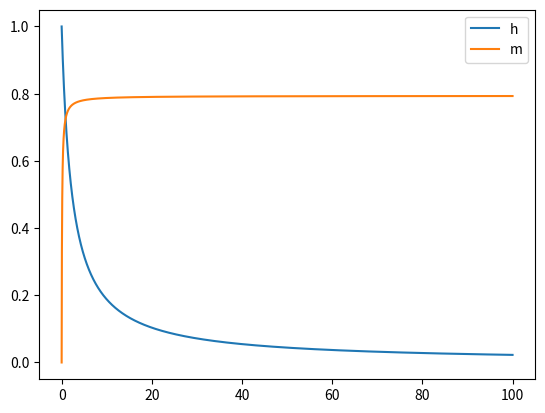

Write Python code to recreate this figure.
import numpy as np
import matplotlib.pyplot as plt

v1 = np.random.normal(3 * 6, 0.2)
v2 = np.random.normal(3 * 0.11, 0.2)
v3 = np.random.normal(3 * 0.9, 0.2)

k3 = 0.1
c1 = 0.185

Dca = 20
Der = 0.2

d1 = 0.13
d2 = 1.049
d3 = 0.9434
d5 = 0.08234

a2 = 0.2

dx = 1
dt = 0.01


def dcal_cyto(cal_cyto, cal_ER, h, ip3_conc):
    return (-(c1 * v1 * m_inf(ip3_conc, cal_cyto) ** 3 * h ** 3 + v2) * (cal_cyto - cal_ER) - (v3 * cal_cyto ** 2) / (
            k3 ** 2 + cal_cyto ** 2)) * dt


def dcal_ER(cal_cyto, cal_ER, h, ip3_conc):
    return ((v1 * m_inf(ip3_conc, cal_cyto) ** 3 * h ** 3 + v2) * (cal_cyto - cal_ER) + (v3 * cal_cyto ** 2) / (
            c1 * (k3 ** 2 + cal_cyto ** 2))) * dt


def dh(h, ip3_conc, cal_cyto):
    return ((h_inf(ip3_conc, cal_cyto) - h) / tau_h(cal_cyto, ip3_conc)) * dt


def tau_h(cal_cyto, ip3_conc):
    return 1 / (a2 * (Q2(ip3_conc) + cal_cyto))


def Q2(ip3_conc):
    return d2 * ((ip3_conc + d1) / ip3_conc + d3)


def h_inf(ip3_conc, cal_cyto):
    return Q2(ip3_conc) / (Q2(ip3_conc) + cal_cyto)


def m_inf(ip3_conc, cal_cyto):
    return (ip3_conc / (ip3_conc + d1)) * (cal_cyto / (cal_cyto + d5))


N = int(100 / 0.001)
cal_cytoVal = np.arange(0, 100, 0.001)
print (cal_cytoVal)
m_infVal = np.zeros(N, float)
h_infVal = np.zeros(N, float)
# p_open = np.zeros(N, float)

for i in range(0, N):
    m_infVal[i] = m_inf(0.5, cal_cytoVal[i])
    h_infVal[i] = h_inf(0.5, cal_cytoVal[i])
    # p_open[i] = m_infVal[i] + h_infVal[i]


plt.plot(cal_cytoVal, h_infVal, label="h")
plt.plot(cal_cytoVal, m_infVal, label="m")
# plt.plot(cal_cytoVal, p_open, label="p_open")
plt.legend()
plt.show()
